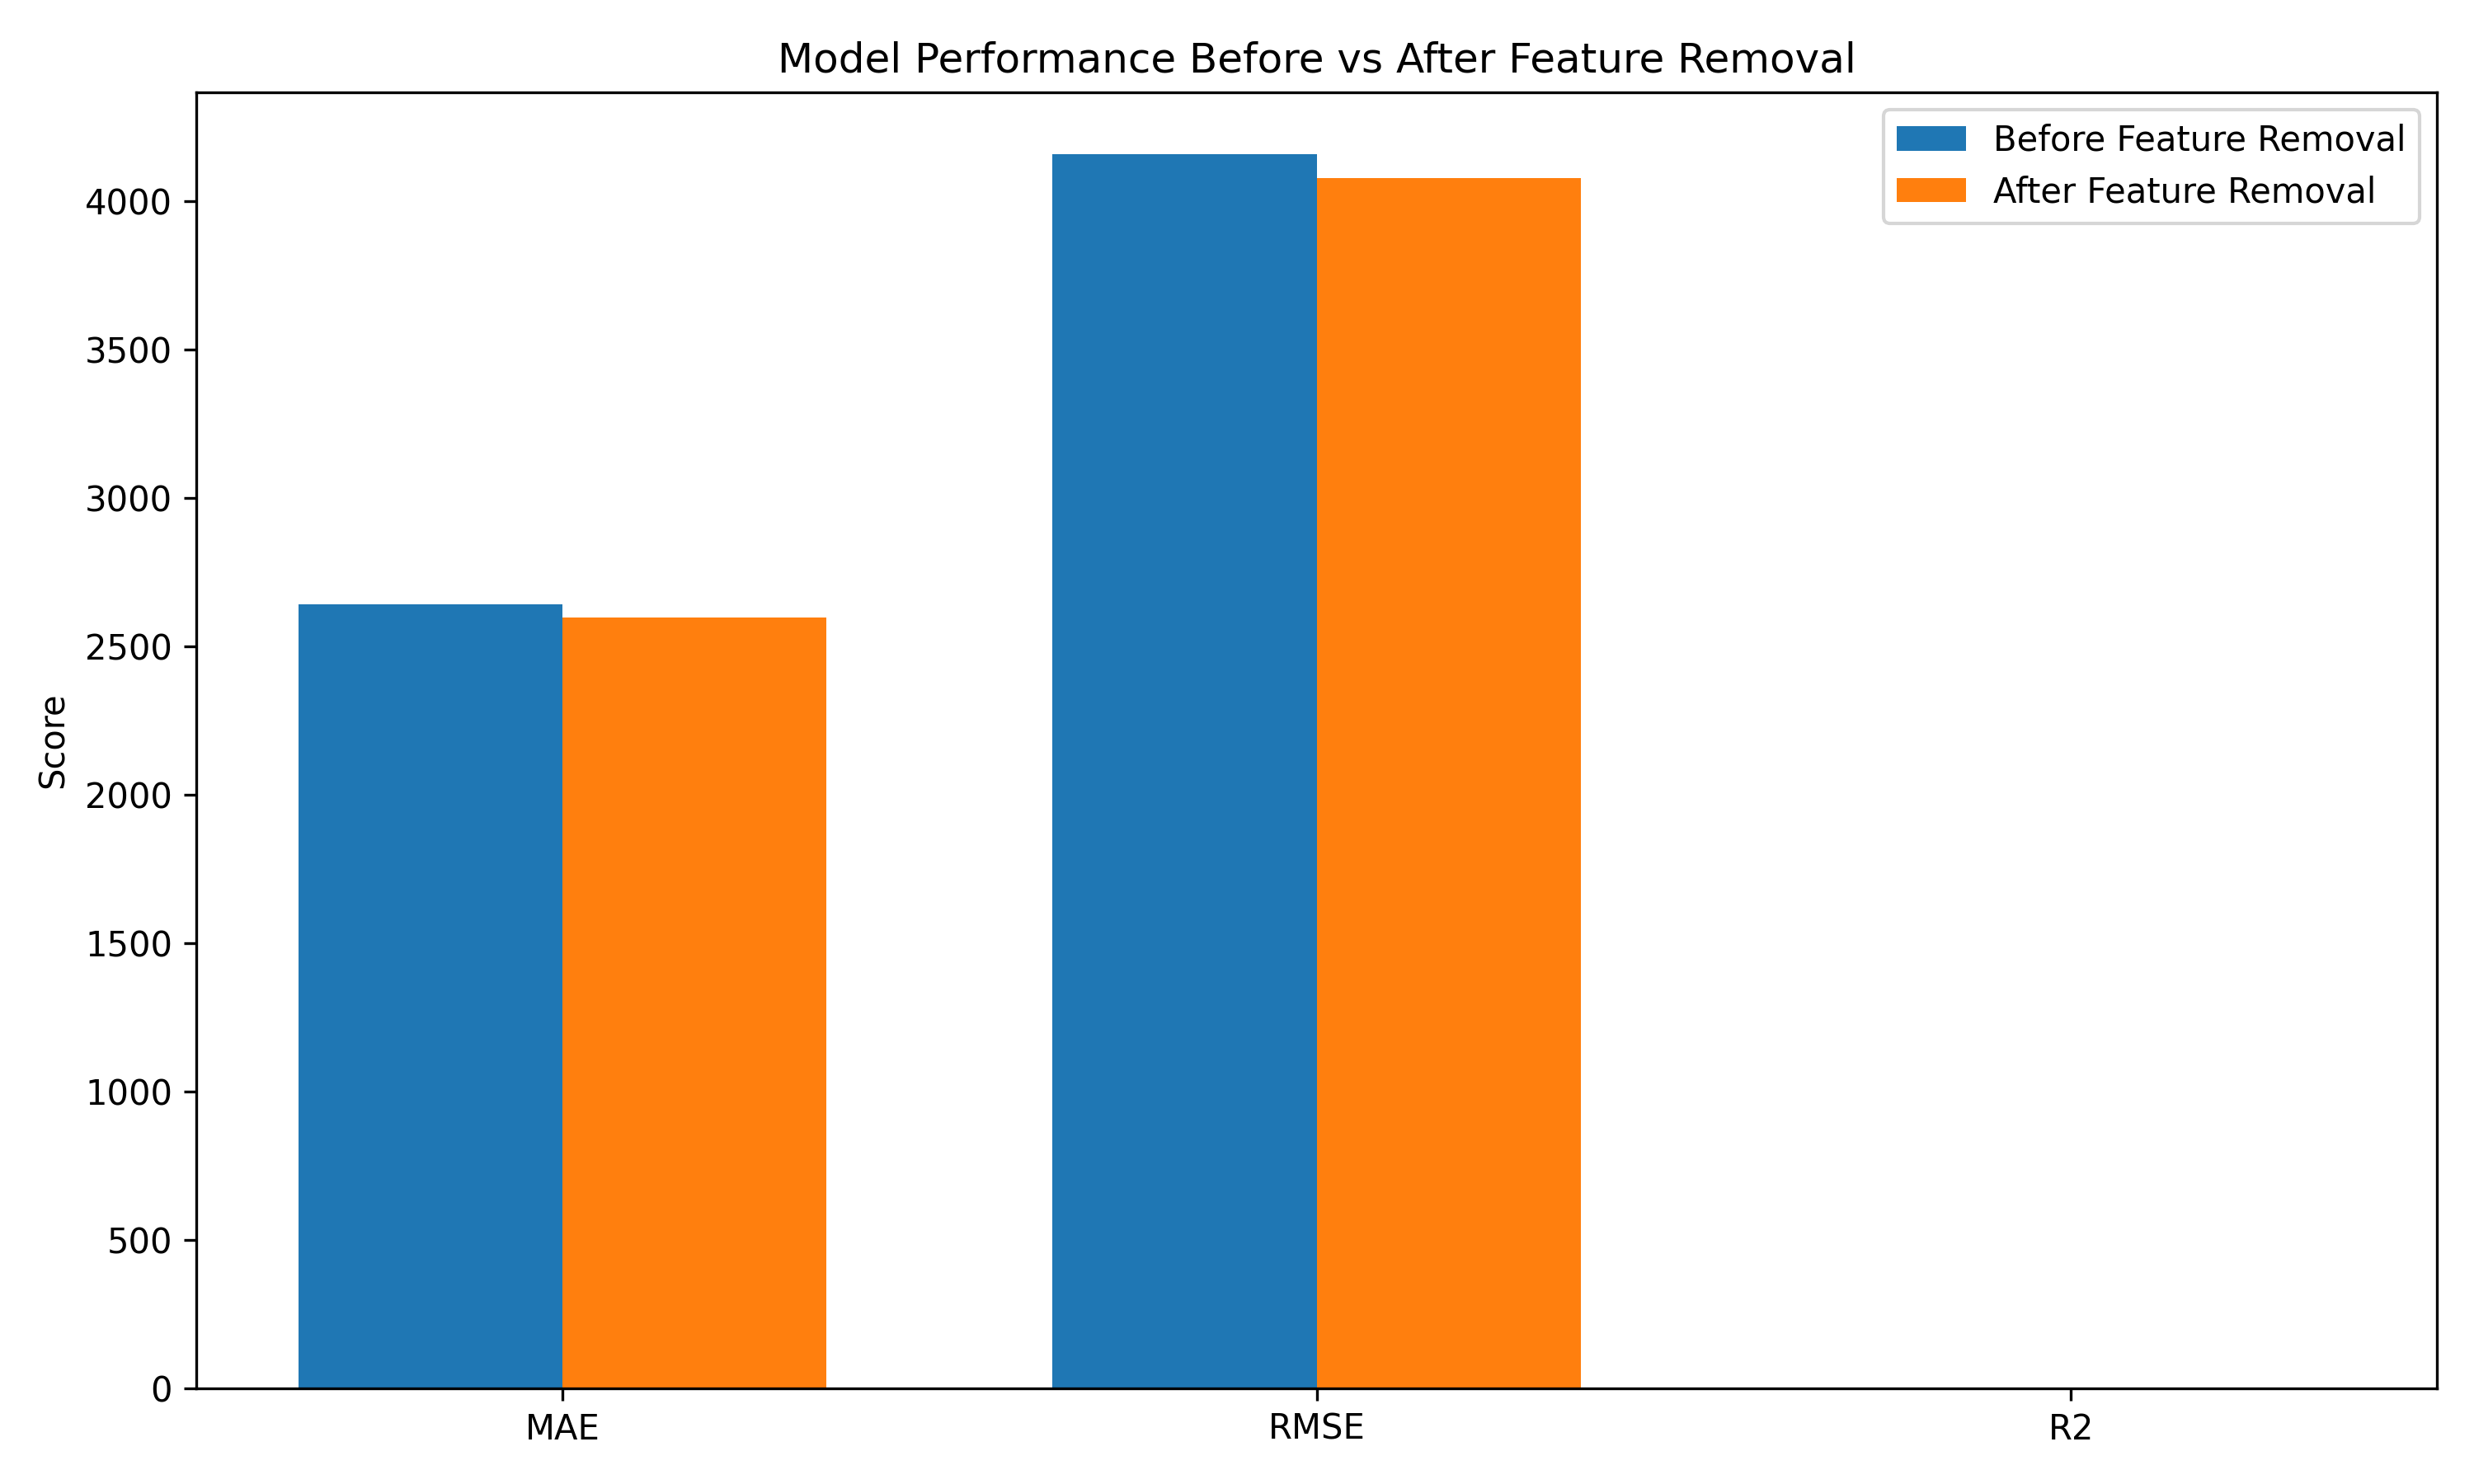

The table this chart was drawn from, first rows:
Metric, Before Feature Removal, After Feature Removal
MAE, 2642, 2598
MSE, 17302364, 16635917
RMSE, 4160, 4079
R2 Score, 0.9945, 0.9947
